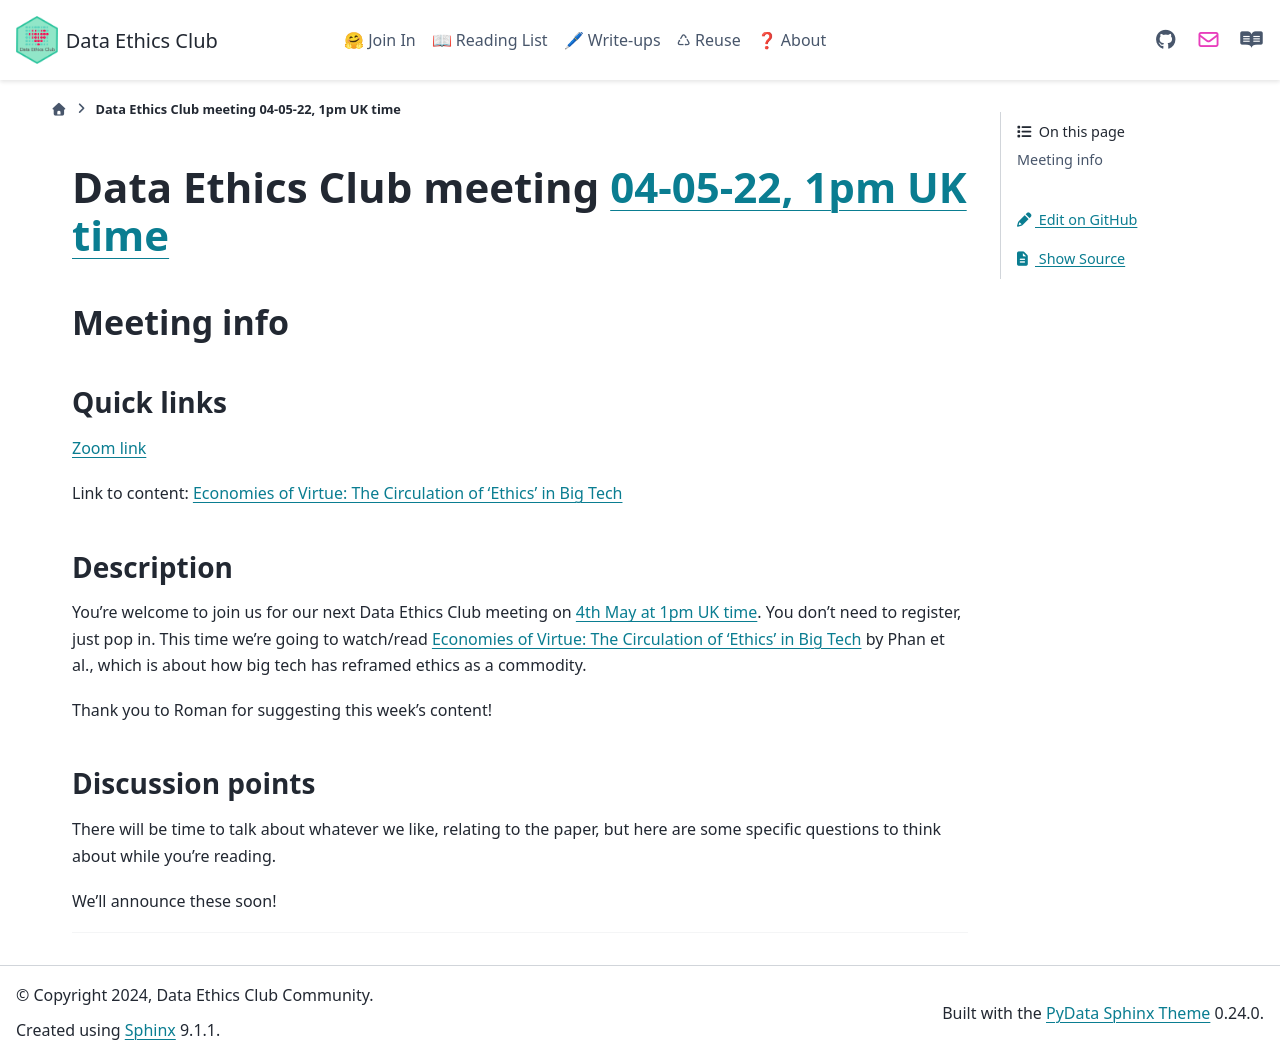

repository: very-good-science/data-ethics-club · page: join_in/meetings/2022/05-may/04-05-22_meeting.html · generator: sphinx

# Data Ethics Club meeting [04-05-22, 1pm UK time][timedate]

<!-- 
TODO:
- [ ] Change to a new branch (DD-MM-YY_meeting)
- [ ] Copy this template to meetings/YEAR/DD-MM-YY_meeting.md (put in actual year + date)
- [ ] Put in the Event time on: https://www.timeanddate.com/worldclock/fixedform.html and copy result to LINK-TO-TIMEDATE
- [ ] Change all ALL-CAPS placeholders in this form
- [ ] Update the hyperlinks at the bottom of the template
- [ ] Add link to the new file in meetings.md
- [ ] Update the next-meeting.md file
- [ ] Pull request!
- [ ] Create or edit the calendar invite to copy and paste this info over and send it/send an update.
- [ ] Maybe tweet it? #DataEthicsClub @jgiBristol

Repeat meeting link is currently: https://bristol-ac-uk.zoom.us/j/94475153265


Usual time 13:00-14:00
-->
## Meeting info

### Quick links

[Zoom link][zoom]

Link to content: [Economies of Virtue: The Circulation of ‘Ethics’ in Big Tech][content]

### Description
You're welcome to join us for our next Data Ethics Club meeting on [4th May at 1pm UK time][timedate]. 
You don't need to register, just pop in. 
This time we're going to watch/read [Economies of Virtue: The Circulation of ‘Ethics’ in Big Tech][content] by Phan et al., which is about how big tech has reframed ethics as a commodity. 

Thank you to Roman for suggesting this week's content!

### Discussion points

There will be time to talk about whatever we like, relating to the paper, but here are some specific questions to think about while you're reading.

We'll announce these soon!

---

<!--

## Meeting notes

### Who came
Number of people:

### What did we think?
Notes here!
Shall we email the author? If so, who'll send the email?

-->

[timedate]: https://www.timeanddate.com/worldclock/fixedtime.html?msg=Data+Ethics+Club%3A+Economies+of+Virtue&iso=20220504T13&p1=299&ah=1  
[content]: https://www.tandfonline.com/doi/full/10.1080/09505431.2021.1990875  
[zoom]: https://bristol-ac-uk.zoom.us/j/94475153265  
